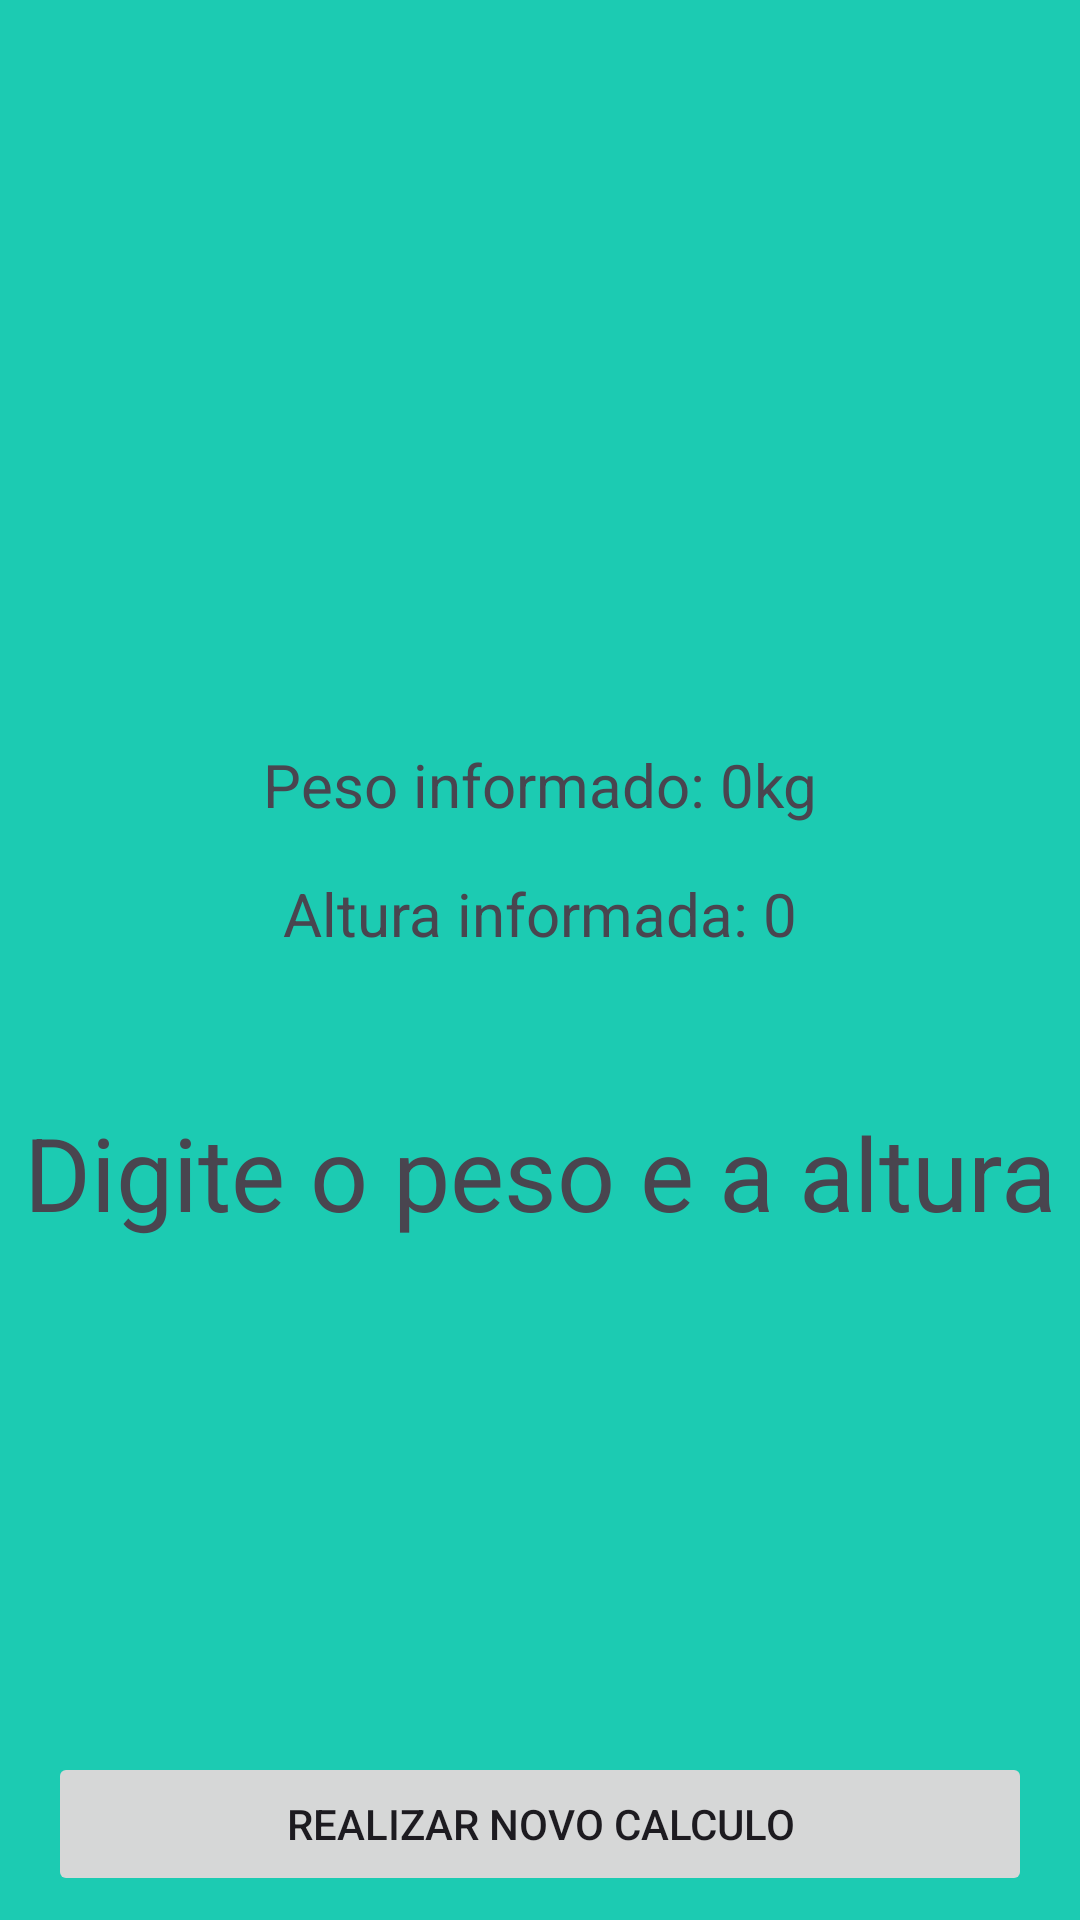

Layout XML and referenced resources for this Android screen:
<!-- AndroidManifest.xml: application theme Theme.ProjectIMCCalculator -->
<!-- res/layout/activity_result.xml -->
<?xml version="1.0" encoding="utf-8"?>
<androidx.constraintlayout.widget.ConstraintLayout xmlns:android="http://schemas.android.com/apk/res/android"
    xmlns:app="http://schemas.android.com/apk/res-auto"
    xmlns:tools="http://schemas.android.com/tools"
    android:layout_width="match_parent"
    android:layout_height="match_parent"
    tools:context=".ResultActivity">

    <ImageView
        android:id="@+id/imageView"
        android:layout_width="0dp"
        android:layout_height="200dp"
        android:layout_marginStart="16dp"
        android:layout_marginTop="32dp"
        android:layout_marginEnd="16dp"
        app:layout_constraintEnd_toEndOf="parent"
        app:layout_constraintHorizontal_bias="0.5"
        app:layout_constraintStart_toStartOf="parent"
        app:layout_constraintTop_toTopOf="parent"
        app:srcCompat="@drawable/resultado" />

    <TextView
        android:id="@+id/text_reported_weight"
        android:layout_width="wrap_content"
        android:layout_height="wrap_content"
        android:layout_marginTop="16dp"
        android:text="Peso informado: 0kg"
        android:textSize="20dp"
        app:layout_constraintEnd_toEndOf="parent"
        app:layout_constraintHorizontal_bias="0.5"
        app:layout_constraintStart_toStartOf="parent"
        app:layout_constraintTop_toBottomOf="@+id/imageView" />

    <TextView
        android:id="@+id/text_reported_height"
        android:layout_width="wrap_content"
        android:layout_height="wrap_content"
        android:layout_marginTop="16dp"
        android:text="Altura informada: 0"
        android:textSize="20dp"
        app:layout_constraintEnd_toEndOf="parent"
        app:layout_constraintHorizontal_bias="0.5"
        app:layout_constraintStart_toStartOf="parent"
        app:layout_constraintTop_toBottomOf="@+id/text_reported_weight" />

    <TextView
        android:id="@+id/text_result"
        android:layout_width="wrap_content"
        android:layout_height="wrap_content"
        android:layout_marginTop="50dp"
        android:text="Digite o peso e a altura"
        android:textAlignment="center"
        android:textSize="34sp"
        app:layout_constraintEnd_toEndOf="parent"
        app:layout_constraintHorizontal_bias="0.5"
        app:layout_constraintStart_toStartOf="parent"
        app:layout_constraintTop_toBottomOf="@+id/text_reported_height" />

    <Button
        android:id="@+id/btn_new_calc"
        style="@style/Widget.AppCompat.Button"
        android:layout_width="0dp"
        android:layout_height="wrap_content"
        android:layout_marginStart="16dp"
        android:layout_marginEnd="16dp"
        android:stateListAnimator="@android:anim/fade_out"
        android:text="REALIZAR NOVO CALCULO"
        app:layout_constraintBottom_toBottomOf="parent"
        app:layout_constraintEnd_toEndOf="parent"
        app:layout_constraintHorizontal_bias="0.0"
        app:layout_constraintStart_toStartOf="parent"
        app:layout_constraintTop_toTopOf="@+id/guideline" />

    <androidx.constraintlayout.widget.Guideline
        android:id="@+id/guideline"
        android:layout_width="wrap_content"
        android:layout_height="wrap_content"
        android:orientation="horizontal"
        app:layout_constraintGuide_percent="0.90" />
</androidx.constraintlayout.widget.ConstraintLayout>
<!-- resources referenced by this layout -->
<resources>
  <style name="Theme.ProjectIMCCalculator" parent="Base.Theme.ProjectIMCCalculator" />
  <style name="Base.Theme.ProjectIMCCalculator" parent="Theme.Material3.DayNight.NoActionBar">
          
          <item name="colorPrimary">@color/primary</item>
          <item name="colorPrimaryVariant">@color/primaryVariant</item>
  
          
          <item name="android:windowBackground">@color/background</item>
      </style>
  <color name="primary">#128b7a</color>
  <color name="primaryVariant">#006153</color>
  <color name="background">#1ccbb2</color>
</resources>
